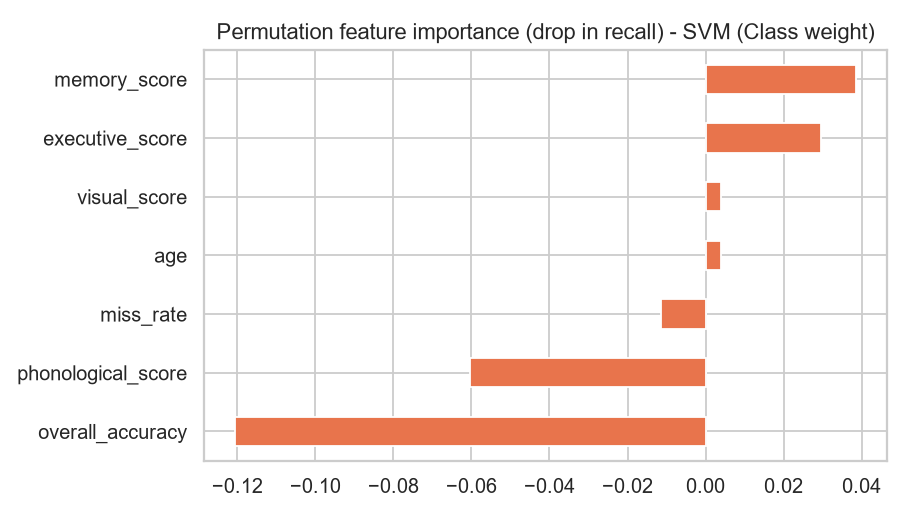

Data behind this chart, as committed beside it:
, importance
memory_score, 0.0385
executive_score, 0.0295
visual_score, 0.0038
age, 0.0038
miss_rate, -0.0115
phonological_score, -0.0603
overall_accuracy, -0.1205
